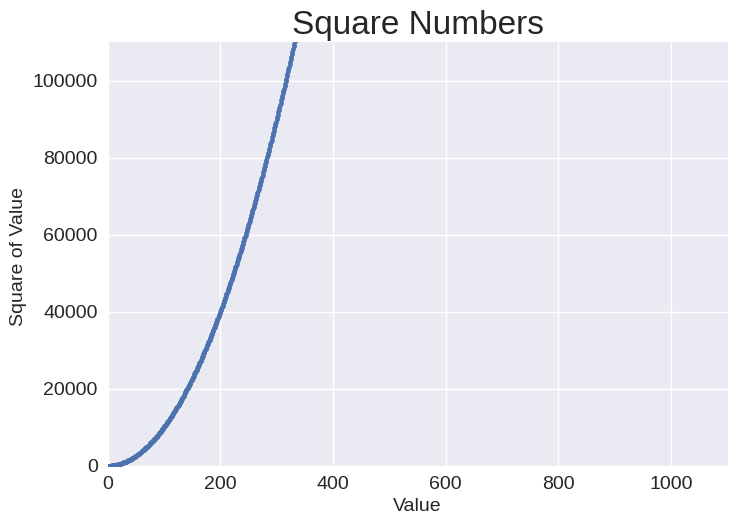

Reproduce this figure in Python.
import matplotlib.pyplot as plt 

x_values = []
y_values = []

for x in range(1, 1001):
    x_values.append(x)
    y_values.append(x**2)

plt.style.use('seaborn-v0_8')
fig, ax = plt.subplots()
ax.scatter(x_values, y_values, s=10)

#Set chart title and lable axes.
ax.set_title("Square Numbers", fontsize = 24)
ax.set_xlabel("Value", fontsize = 14)
ax.set_ylabel("Square of Value ", fontsize = 14)

#Set size of tick labels.
ax.tick_params(labelsize = 14)

#Set the range for each axis.
ax.axis([0, 1100, 0, 1_100_00])
ax.ticklabel_format(style='plain')

plt.show()